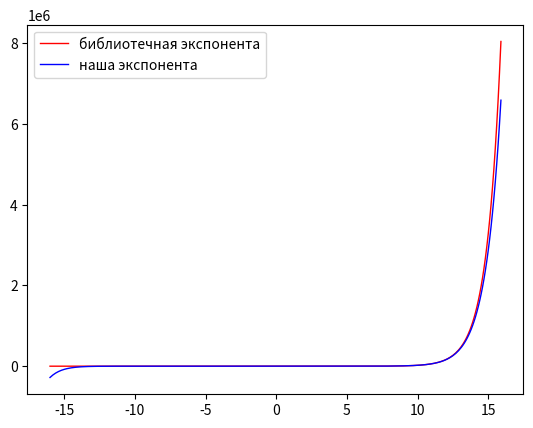

Here is the Python script that generated this plot:
#!/usr/bin/env python3
# -*- coding: utf-8 -*-

import math
import matplotlib.pyplot as plt
import numpy as np

ITERATIONS = 20


def my_exp(x):
    """
    Вычисление экспоненты при помощи частичного суммирования
    ряда Тейлора для окрестности 0
    """

    summ = 0  # задаем переменную,отвечающую за сумму ряда
    for i in range(ITERATIONS):
        summ += x ** i / math.factorial(i)  # в цикле считаем значение каждого члена ряда и прибавляем к предыдущим значениям
    return summ


vs = np.vectorize(my_exp)
print (my_exp, vs)

help(math.exp)
help(my_exp)

print(math.exp(0.4))
print(my_exp(0.4))

angles = np.r_[-16:16:0.1]
plt.plot(angles, np.exp(angles), linewidth=1.0, color='red',
         label='библиотечная экспонента')  # делаем график
plt.plot(angles, vs(angles), linewidth=1.0, color='blue',
         label='наша экспонента')
plt.legend()
plt.show()
